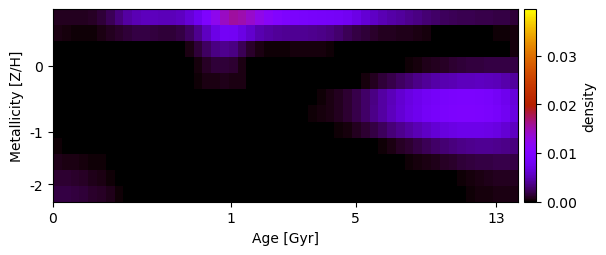

Data behind this chart, as committed beside it:
8.782211049838709819e-04, 8.452195364095404020e-04, 8.217973999223252696e-04, 8.785227438890103567e-04, 1.076056193937073363e-03, 1.528992500007884990e-03, 2.271268844227083538e-03, 3.351301589710915189e-03, 4.371571256559485773e-03, 5.086162166035741554e-03, 5.382469042386797166e-03, 5.294258686962261852e-03, 5.123014871790442307e-03, 5.107695899799247902e-03, 5.425320702229893127e-03, 6.354653862820172118e-03, 7.754605671388156360e-03, 9.873390662444133520e-03, 1.223615685061140573e-02, 1.422890119002375581e-02, 1.544537734047335235e-02, 1.511513226553102066e-02, 1.404385215844534095e-02, 1.262725405907335133e-02
4.764462742636600668e-04, 3.862677617629536398e-04, 2.799346512620548306e-04, 2.299385011841602604e-04, 2.951943361391124007e-04, 5.168037129953368487e-04, 8.155272772694609987e-04, 1.135224795085816628e-03, 1.505009709736172038e-03, 1.798796632370791657e-03, 1.840834389285318567e-03, 1.688522762098046805e-03, 1.529696232993316574e-03, 1.520107818126823808e-03, 1.815706736042181678e-03, 2.469940736662550301e-03, 3.759504362111531182e-03, 5.490927148742740828e-03, 7.173112746583981854e-03, 8.264500264488522374e-03, 8.085201960335363508e-03, 6.948183186356104296e-03, 5.873896318954287439e-03, 4.921162893091178027e-03
1.259947510980256131e-04, 4.854688618508658829e-05, 0.000000000000000000e+00, -1.727669593589098094e-21, 2.684240786863774412e-20, -1.143208492051151660e-21, 1.313594426430806201e-05, 5.138067473339164275e-21, -5.521681207002935546e-20, 4.425766114639321847e-22, 3.062302461804655408e-20, 2.155298381848535239e-20, -5.857214116245936928e-21, -2.383915251305946712e-20, 1.227366448723128016e-04, 6.049814981189046174e-04, 1.466171112459604617e-03, 2.488014008728469534e-03, 3.414640079603936326e-03, 3.793440081629341661e-03, 3.508930507335289179e-03, 2.200025800378341712e-03, 1.156797632778677537e-03, 5.301178693028374845e-04
-2.239678348277861778e-21, -6.535179029658470477e-21, -1.503606843604622638e-21, -3.722974499299056232e-20, -4.191507622459818517e-20, -7.767110155091467174e-21, -6.158526355054713477e-22, 1.482393012447343253e-19, -3.294497313859484855e-21, 5.388241468424976819e-20, 2.098544502557411447e-19, 6.559685332293255275e-20, 4.338885290414569026e-19, 2.807774197562125123e-21, -1.740580568278355200e-19, 2.069557151211085456e-20, 3.341823638176714441e-04, 9.557841162664436254e-04, 1.399337671649828699e-03, 1.512130990583961413e-03, 1.293760337364819593e-03, 4.806397872529139447e-04, 1.405864062239224793e-22, 1.775199362265952338e-19
1.742101747608802812e-19, -1.992879295348448487e-20, -9.864939426023657032e-21, -4.222357766960115979e-19, 5.068735412866561781e-21, 3.045168341437876377e-20, -3.023161641680946120e-21, 6.189415196765495876e-20, -6.843724048749692760e-21, 1.699933429169464392e-20, -1.920838270034114616e-20, 2.932851379806047419e-21, -1.048826063560536712e-20, 1.433454797851493773e-20, 7.332861087207396551e-06, 8.680067724379858041e-05, 3.031405420203806466e-04, 4.873680707554244821e-04, 5.967560921133166930e-04, 6.182391451340648421e-04, 5.490006525211132147e-04, 5.852027905830046051e-04, 1.067013092830786200e-04, 1.427965723360240361e-19
-1.630419001869617654e-19, -2.388282357528818244e-19, -4.745516507638665651e-19, -2.925764647546507390e-20, -9.590766680399587130e-21, 5.758418775299052420e-06, 1.812594240248316860e-05, 7.823814041670920550e-20, 2.184376698769942817e-20, 1.477637744409735126e-19, -4.962855813585490800e-20, 1.158101296051143303e-19, -5.826869403594499615e-20, -3.332098811237495215e-19, 2.207684140608500256e-20, 4.243687933934019484e-20, -3.726596022072269483e-19, 2.761805221043348281e-20, 2.527113057218953238e-19, -8.667397423662845278e-20, 6.638159430303029764e-20, 5.980851108557564902e-05, 8.923402450645348450e-20, -1.140541547797929606e-20
-1.378626015825507375e-19, -4.435515646158634693e-19, -2.222602663792373625e-20, 8.235711736950593741e-21, 3.397844252875305964e-06, 1.605826899677248963e-05, 1.611056192720027673e-05, 8.568497755558320230e-21, -1.285126482658861413e-19, -2.854229567074254457e-19, 1.656854312526127341e-19, 3.223420418272131312e-19, -2.237201841827545532e-19, -3.594521254909879032e-20, 1.609039169545861104e-19, -1.617097744616234141e-19, -6.332382416994436209e-19, 1.005003987969169019e-19, 5.415105373629145268e-19, 8.463435514925588612e-20, -5.963678041471505213e-19, -1.458464564509698408e-19, -5.810862068884143030e-20, 7.903930360015617518e-19
1.079725434676070276e-22, -7.533595602818887388e-20, -3.983927394058822958e-20, 2.332292602456459545e-19, -5.284875370163645580e-21, -4.490216451885454785e-20, -1.060259068180370086e-20, 8.747194169445494152e-21, -6.421286546604097986e-19, -2.090924004368600678e-19, 1.998218637542040449e-19, 3.546800197638904578e-19, 1.216205213225576682e-18, 1.325738788281674990e-19, -1.001160668676330233e-19, -1.714615020003450179e-19, 4.642082796284651656e-19, -2.467079374122103650e-19, 2.198400132531751591e-19, 3.830821864987439173e-19, -1.256181360726481502e-19, 2.463653117756496877e-19, 5.224456685600060161e-19, 2.931168898153473969e-19
2.752751793177363421e-04, 8.668452546022560926e-05, -3.376182207623291139e-21, 2.914169491526753851e-19, 8.672267131551939270e-20, -1.851360268537266264e-19, 2.170930848685096734e-20, -6.316318964775478195e-19, 1.584454123180475452e-19, -1.508675362122005377e-18, 6.238014848550632948e-19, -8.368782492731099140e-19, -7.538607033137180593e-19, 1.009179032106839127e-19, -1.389695418827342112e-19, 4.153805070291194873e-19, -7.646846347035197829e-19, -5.229751894487701342e-19, -2.498420939793420697e-19, -2.963175332804826404e-19, 1.174745080402517285e-18, 2.704548393055943181e-19, 5.796652947194927092e-19, 3.802396724188635687e-19
7.057190041723468725e-04, 6.103543349112971724e-04, 4.932438946157924504e-04, 3.838597132390356072e-04, 2.809963789154700095e-04, 1.727941599260943530e-04, 7.294655246430482940e-05, 1.488535399060775678e-20, 4.357681650218345713e-19, -1.563154464728349668e-20, -2.809837888117678684e-19, 6.277625479305789762e-20, 2.484168249714459640e-19, 1.260871174017668957e-19, 8.555152298438117959e-20, -4.933753586975308157e-19, 9.032329302875638999e-20, -5.101779354477713964e-19, -8.311245003768801569e-19, 8.965403244274694866e-20, -3.773528560917765937e-19, -2.738385927963285290e-19, -1.306400558437186892e-18, -1.611123077689102510e-19
1.283920585065040929e-03, 1.343352106002236850e-03, 1.220814858693255794e-03, 1.006160843149573898e-03, 7.710556429946624881e-04, 5.222598543073114861e-04, 2.714370721055690437e-04, 9.099434565360833908e-06, -8.720768952634357077e-20, 8.998238489967954264e-19, 3.027773457354294072e-19, -1.115532241148452752e-18, -1.513427365394670339e-19, -1.041583656094487459e-19, -7.045055379678100781e-19, 9.621461027283376257e-21, -3.990698731618084241e-20, -6.355508016003357857e-19, 2.362853896114171859e-19, -1.095157969815221659e-19, 3.235689345474735170e-19, -1.839143975373483738e-18, 2.658810827432587544e-19, 3.875012285586346644e-20
1.779444573807011272e-03, 1.738326679558285619e-03, 1.575515600490863836e-03, 1.392931955641029448e-03, 1.178661656334830570e-03, 9.273393787808771127e-04, 6.335994158421697159e-04, 2.921501686415402667e-04, -2.616799211919896979e-20, 2.031522653025285781e-19, -9.309133278776197252e-20, -8.694497039955311193e-19, 1.566836451775951949e-19, 4.898537447172750198e-19, -4.615765115849354869e-20, 2.453160069141967810e-19, -1.451024041548606359e-18, -3.320680584730318067e-20, 1.091089961377554570e-18, -3.901328015333784868e-19, -2.049929588671646212e-19, -2.514193062638423800e-19, -2.331688577657194938e-20, 2.004964650492158361e-21
